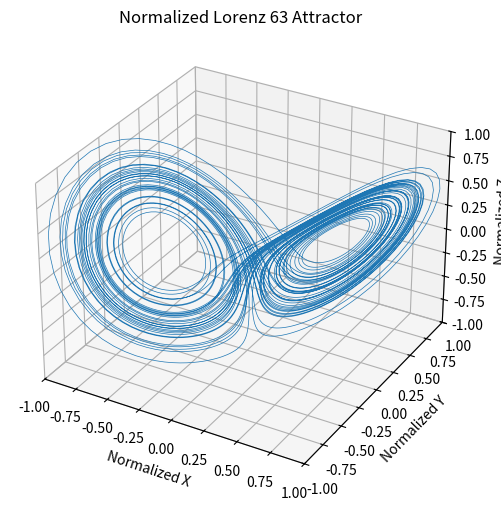

Write Python code to recreate this figure.
import numpy as np
import matplotlib.pyplot as plt
from mpl_toolkits.mplot3d import Axes3D
#%matplotlib widget

def RK45(x, func, h):
    """四阶龙格-库塔积分器"""
    K1 = func(x)
    K2 = func(x + h/2*K1)
    K3 = func(x + h/2*K2)
    K4 = func(x + h*K3)
    return x + h/6*(K1 + 2*K2 + 2*K3 + K4)

def L63_rhs(x, sigma=10.0, rho=28.0, beta=8/3):
    """定义Lorenz 63微分方程"""
    dx = np.zeros(3)
    dx[0] = sigma * (x[1] - x[0])
    dx[1] = rho*x[0] - x[1] - x[0]*x[2]
    dx[2] = x[0]*x[1] - beta*x[2]
    return dx

def integrate_lorenz63(x0, num_steps=5000, dt=0.01):
    """执行数值积分"""
    trajectory = np.zeros((num_steps, 3))
    trajectory[0] = x0
    for t in range(1, num_steps):
        trajectory[t] = RK45(trajectory[t-1], L63_rhs, dt)
    return trajectory

def normalize_trajectory(trajectory):
    """将轨迹归一化到[-1, 1]范围"""
    # 计算每个坐标轴的极值
    mins = np.min(traj, axis=0)
    maxs = np.max(traj, axis=0)
    
    # 线性归一化公式：new = 2*(original - min)/(max - min) - 1
    normalized = 2 * (traj - mins) / (maxs - mins) - 1
    return normalized

# 参数设置
x0 = np.array([1.508870, -1.531271, 25.46091])  # 混沌初值
traj = integrate_lorenz63(x0)

# 应用归一化
traj_normalized = normalize_trajectory(traj)

# 绘制归一化后的轨迹
fig = plt.figure(figsize=(10,6))
ax = fig.add_subplot(111, projection='3d')
ax.plot(traj_normalized[:,0], traj_normalized[:,1], traj_normalized[:,2], lw=0.5)
ax.set_xlim([-1, 1])
ax.set_ylim([-1, 1])
ax.set_zlim([-1, 1])
ax.set_xlabel("Normalized X")
ax.set_ylabel("Normalized Y")
ax.set_zlabel("Normalized Z")
plt.title("Normalized Lorenz 63 Attractor")
plt.show()



# 输出前1000步归一化后的坐标
#for t in range(1000):
#    x_norm, y_norm, z_norm = traj_normalized[t]
#    print(f"Time Step {t}: x={x_norm:.6f}, y={y_norm:.6f}, z={z_norm:.6f}")





